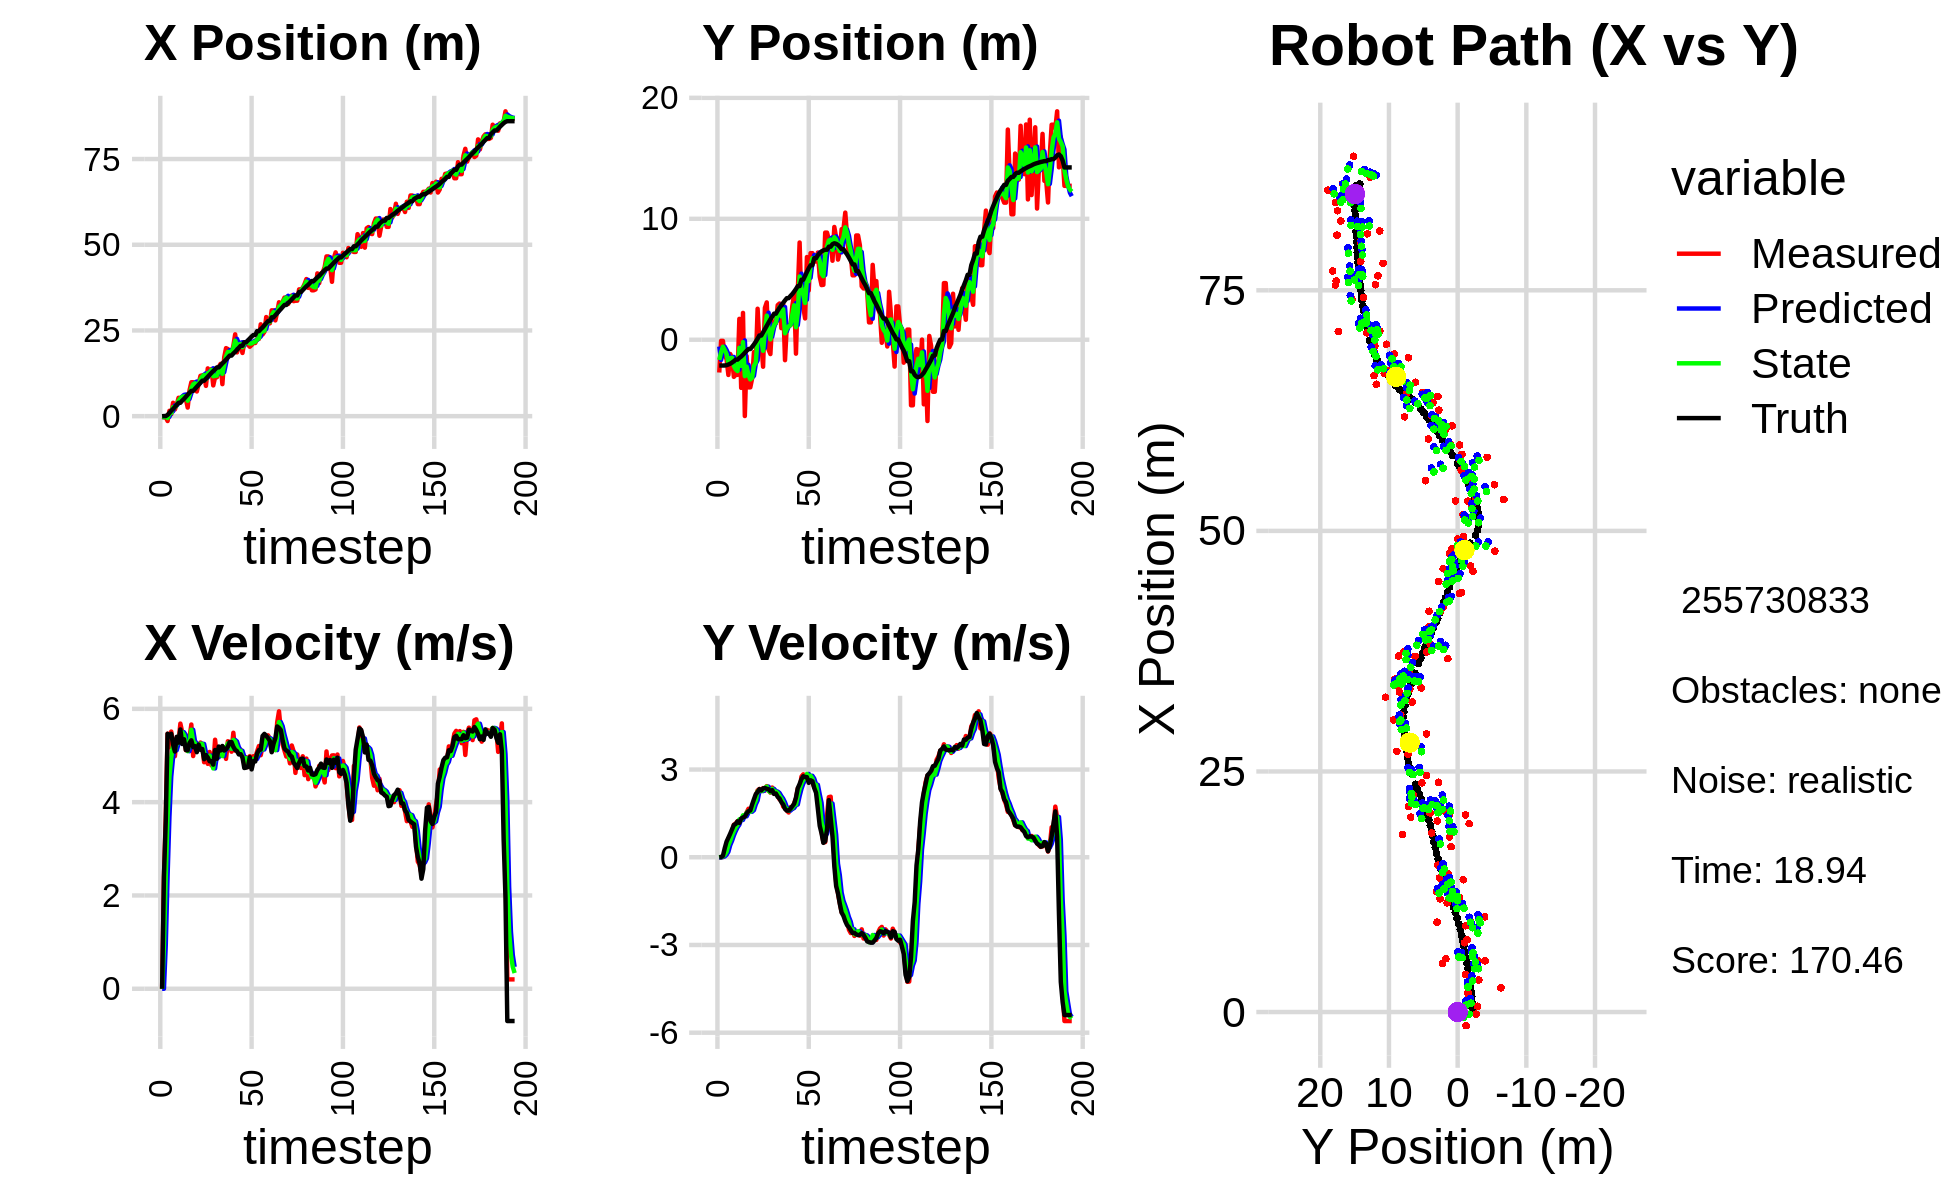

Source data for this figure (header and first rows):
-6.682107763919468146e-01, -1.558858334810653723e+00, 0.000000000000000000e+00, 0.000000000000000000e+00, 0.000000000000000000e+00, 0.000000000000000000e+00, 0.000000000000000000e+00, 0.000000000000000000e+00, -2.436374619593885682e-01, -5.611137581016281128e-01, 0.000000000000000000e+00, 0.000000000000000000e+00, -2.280089431781625806e-02, -2.132395267109037817e+00, 0.000000000000000000e+00, 0.000000000000000000e+00, 0.000000000000000000e+00, -1.867209066404029727e-04
-2.217064667425518720e-01, -2.710993886478131998e+00, 0.000000000000000000e+00, -0.000000000000000000e+00, -2.436374619593885682e-01, -5.611137581016281128e-01, 0.000000000000000000e+00, 0.000000000000000000e+00, -2.320271785225421490e-01, -1.670815108056280751e+00, 9.113101370918853979e-04, -8.697084978807632927e-03, -2.280089431781625806e-02, -2.132395267109037817e+00, 0.000000000000000000e+00, 0.000000000000000000e+00, 0.000000000000000000e+00, 2.242612099507823586e-04
-3.195656850837987339e-01, -9.494067546792123169e-02, 2.388998153966102489e+00, 2.920397332778094501e-03, -2.319360475088329543e-01, -1.671684816554161568e+00, 9.113101370918853979e-04, -8.697084978807632927e-03, -2.738689311224343781e-01, -1.046861086417616660e+00, 9.385773913530844892e-01, 1.235791830773429537e-02, 3.836396165229231936e-02, -2.132366670445596135e+00, 2.399999999999999911e+00, 7.000000000000000146e-03, 2.400000095367431641e+00, -1.222435384988784790e-03
-3.195656850837987339e-01, -9.494067546792123169e-02, 3.682997335895974000e+00, 4.502228508851348690e-03, -1.800111919871259236e-01, -1.045625294586843168e+00, 9.385773913530844892e-01, 1.235791830773429537e-02, -1.402760813309000543e-01, -5.769491695672220866e-01, 2.420892327324425608e+00, 2.667915997419102042e-02, 3.836396165229231936e-02, -2.132366670445596135e+00, 3.600000000000000089e+00, 4.599999999999999922e-02, 3.599999904632568359e+00, -1.222435384988784790e-03
-1.415559025138395377e+00, -1.239687491914967854e+00, 5.467149499900126663e+00, 1.422527456188593942e-01, 1.018131514015425121e-01, -5.742812535698029741e-01, 2.420892327324425608e+00, 2.667915997419102042e-02, -5.573991512673208693e-01, -8.531696259364180968e-01, 3.680196169876819301e+00, 8.488098496330287457e-02, 3.700900363086372380e-01, -2.129124214617607702e+00, 5.464999999999999858e+00, 3.099999999999999978e-01, 5.473999977111816406e+00, -2.601367607712745667e-02
1.563725678665905283e+00, -1.618987009103679986e+00, 5.177984317537412728e+00, 3.529575063445763994e-01, -1.893795342796389392e-01, -8.446815274400878426e-01, 3.680196169876819301e+00, 8.488098496330287457e-02, 7.198796434926751919e-01, -1.197847928695870090e+00, 4.547179347536981275e+00, 1.861181966902687446e-01, 9.576144497672467448e-01, -2.101895048564781376e+00, 5.418000000000000149e+00, 5.340000000000000302e-01, 5.445000171661376953e+00, -6.805975735187530518e-02
5.967715660901332653e-01, -2.912070372419492514e+00, 5.512570230879430433e+00, 6.347976676338465962e-01, 1.174597578246373342e+00, -1.179236109026843282e+00, 4.547179347536981275e+00, 1.861181966902687446e-01, 9.203918941935089748e-01, -1.930239546324580946e+00, 4.957543188684923052e+00, 4.152232274142458879e-01, 1.581546334710126178e+00, -2.047716476948568953e+00, 5.464999999999999858e+00, 6.680000000000000382e-01, 5.506000041961669922e+00, -1.146495789289474487e-01
3.905991105576883893e+00, -1.176704452899108411e+00, 5.262705375559658449e+00, 7.579051372363113659e-01, 1.416146213062001280e+00, -1.888717223583156413e+00, 4.957543188684923052e+00, 4.152232274142458879e-01, 2.617124121359053035e+00, -1.521043779219900527e+00, 5.216883015385148425e+00, 5.625496758152825905e-01, 2.100223092785342249e+00, -1.981427178896989494e+00, 5.235999999999999766e+00, 8.070000000000000506e-01, 5.297999858856201172e+00, -1.430309414863586426e-01
1.963212100970969543e+00, -1.505339921809075276e+00, 4.985368334273570845e+00, 8.716778411786891834e-01, 3.138812422897567789e+00, -1.464788811638372268e+00, 5.216883015385148425e+00, 5.625496758152825905e-01, 2.601283495679264757e+00, -1.495468994904192161e+00, 5.113442821875772815e+00, 7.458830974713188677e-01, 2.695434121850830866e+00, -1.888266118089534373e+00, 5.083999999999999631e+00, 9.559999999999999609e-01, 5.172999858856201172e+00, -1.730974316596984863e-01
3.338421111992834867e+00, -3.068607585459859788e+00, 5.372860321125631167e+00, 1.113346686385833451e+00, 3.112627777866841861e+00, -1.420880685157060341e+00, 5.113442821875772815e+00, 7.458830974713188677e-01, 3.227240765273099665e+00, -2.166412203746140186e+00, 5.254730517417616653e+00, 8.938226057146564374e-01, 3.297324685567760039e+00, -1.773332016598845762e+00, 5.400000000000000355e+00, 1.104000000000000092e+00, 5.512000083923339844e+00, -2.043250203132629395e-01
5.359839944222668962e+00, -2.905090527171653836e+00, 5.301503315609972233e+00, 1.150951634105347621e+00, 3.752713817014861508e+00, -2.077029943174674376e+00, 5.254730517417616653e+00, 8.938226057146564374e-01, 4.492025686173500176e+00, -2.447312718053185954e+00, 5.284098339079737805e+00, 1.022713772615295280e+00, 3.907725839502102616e+00, -1.644065217959368885e+00, 5.275000000000000355e+00, 1.137999999999999901e+00, 5.396999835968017578e+00, -2.137816548347473145e-01
5.359839944222668962e+00, -2.905090527171653836e+00, 5.683602233849214258e+00, 1.233904967934724262e+00, 5.020435520081473868e+00, -2.345041340791656381e+00, 5.284098339079737805e+00, 1.022713772615295280e+00, 5.190795249420772528e+00, -2.588349337985505816e+00, 5.498091805705350943e+00, 1.111041626825563178e+00, 3.907725839502102616e+00, -1.644065217959368885e+00, 5.557999999999999829e+00, 1.227999999999999980e+00, 5.691999912261962891e+00, -2.137816548347473145e-01
5.538674621278458332e+00, 1.727291061069183620e+00, 5.502128067675490897e+00, 1.216476184064414268e+00, 5.740604429991307711e+00, -2.477245175302949409e+00, 5.498091805705350943e+00, 1.111041626825563178e+00, 5.647332512537429849e+00, -6.646648893104964984e-01, 5.498269226138766896e+00, 1.295157600701823286e+00, 4.541461495832904482e+00, -1.504727648597883105e+00, 5.246000000000000441e+00, 1.173999999999999932e+00, 5.375999927520751953e+00, -2.175915986299514771e-01
5.314711718330816126e+00, -3.979182289144358009e+00, 5.436454067826102410e+00, 1.275156619357275423e+00, 6.197159435151306184e+00, -5.351491292403141031e-01, 5.498269226138766896e+00, 1.295157600701823286e+00, 5.782540483925245667e+00, -2.161224252141387137e+00, 5.437940817983689001e+00, 1.277076953818258476e+00, 5.043017892643494093e+00, -1.392083929052172708e+00, 5.347000000000000419e+00, 1.324000000000000066e+00, 5.507999897003173828e+00, -2.303918004035949707e-01
5.037446348534274421e+00, 2.218902601611770997e+00, 5.113138542965275590e+00, 1.332842599054669730e+00, 6.326334565723614745e+00, -2.033516556759561222e+00, 5.437940817983689001e+00, 1.277076953818258476e+00, 5.722863494829301345e+00, -1.978942754759664968e-01, 5.277629142213349667e+00, 1.434035918092947615e+00, 5.659278421235723222e+00, -1.240761981878264919e+00, 5.118000000000000327e+00, 1.362000000000000099e+00, 5.296000003814697266e+00, -2.549956738948822021e-01
2.510661868518288209e+00, -6.308213280187890959e+00, 5.139619405926569407e+00, 1.396635470599168150e+00, 6.250626409050636489e+00, -5.449068366667172980e-02, 5.277629142213349667e+00, 1.434035918092947615e+00, 4.501175250945014028e+00, -3.010205424987749456e+00, 5.091918744558337373e+00, 1.400003299882392138e+00, 6.263906030576700701e+00, -1.080332325433541740e+00, 5.110000000000000320e+00, 1.391000000000000014e+00, 5.296000003814697266e+00, -2.653320431709289551e-01
7.491038529385890321e+00, -1.356639013669725502e+00, 5.380898959329226017e+00, 1.532954350831839285e+00, 5.010367125400847499e+00, -2.870205094999510376e+00, 5.091918744558337373e+00, 1.400003299882392138e+00, 6.168819822324042690e+00, -2.225724467770068049e+00, 5.254384394994856322e+00, 1.521285923286482822e+00, 6.859307794432747407e+00, -9.142168036748484772e-01, 5.267000000000000348e+00, 1.504000000000000004e+00, 5.477000236511230469e+00, -2.775357067584991455e-01
9.894412546075285420e+00, -3.938063906503619371e+00, 5.663929164549496242e+00, 1.659370312375366696e+00, 6.694258261823528677e+00, -2.073595875441419878e+00, 5.254384394994856322e+00, 1.521285923286482822e+00, 8.195071577491301440e+00, -2.938686804282450993e+00, 5.551045144488514715e+00, 1.575899252254100880e+00, 7.367488412766100225e+00, -7.682793601623938429e-01, 5.325000000000000178e+00, 1.574999999999999956e+00, 5.552999973297119141e+00, -2.849963009357452393e-01
9.894412546075285420e+00, -3.938063906503619371e+00, 4.987967588434962352e+00, 1.599006709661159542e+00, 8.750176091940153000e+00, -2.781096879057040727e+00, 5.551045144488514715e+00, 1.575899252254100880e+00, 9.271387783009123140e+00, -3.281496335842446044e+00, 5.308053292676942370e+00, 1.556058360657439854e+00, 7.367488412766100225e+00, -7.682793601623938429e-01, 5.179000000000000270e+00, 1.600000000000000089e+00, 5.421000003814697266e+00, -3.102224469184875488e-01
9.341728476830805761e+00, -3.202571200053524247e+00, 5.238413475006059805e+00, 1.679292847438545122e+00, 9.802193112276817999e+00, -3.125890499776701859e+00, 5.308053292676942370e+00, 1.556058360657439854e+00, 9.586278679562127536e+00, -3.146770943592839931e+00, 5.260957240395770285e+00, 1.610453389494588716e+00, 7.968123940694018081e+00, -5.866597158620293628e-01, 5.200000000000000178e+00, 1.804999999999999938e+00, 5.505000114440917969e+00, -3.102224469184875488e-01
7.205163983713828380e+00, -1.020484136284081300e+00, 5.141081933004077342e+00, 1.862337200654345493e+00, 1.011237440360170403e+01, -2.985725604643381104e+00, 5.260957240395770285e+00, 1.610453389494588716e+00, 8.755840459372894458e+00, -2.162003036859122762e+00, 5.160947677107521336e+00, 1.810039212445970547e+00, 8.565724878143569754e+00, -3.853393061658030305e-01, 5.070999999999999730e+00, 1.985999999999999988e+00, 5.446000099182128906e+00, -3.475426137447357178e-01
9.410459218421188154e+00, -1.865342305950030033e+00, 5.181424038581354807e+00, 2.103166426543184642e+00, 9.271935227083647035e+00, -1.980999115614525685e+00, 5.160947677107521336e+00, 1.810039212445970547e+00, 9.336830410139855374e+00, -1.887271305660252141e+00, 5.174666203603660364e+00, 1.942039931866275548e+00, 9.154069451595733042e+00, -1.614600887311929966e-01, 5.233999999999999986e+00, 2.157000000000000028e+00, 5.660999774932861328e+00, -3.855865895748138428e-01
1.176366188928212786e+01, 2.562573387134859715e+00, 5.277320446392141484e+00, 2.285582873674710580e+00, 9.854297030500221766e+00, -1.693067312473624630e+00, 5.174666203603660364e+00, 1.942039931866275548e+00, 1.074617838333127828e+01, 9.926491549162630434e-02, 5.253829440717041166e+00, 2.253818448500988225e+00, 9.751771478366034529e+00, 8.904738567457484710e-02, 5.121999999999999886e+00, 2.229999999999999982e+00, 5.585999965667724609e+00, -4.087074398994445801e-01
1.191344478553978448e+01, -2.859990458676933689e-01, 5.205076795913562648e+00, 2.335422805003043667e+00, 1.127156132740298311e+01, 3.246467603417251269e-01, 5.253829440717041166e+00, 2.253818448500988225e+00, 1.156922853907005155e+01, 4.512784873907482730e-02, 5.246885120385448964e+00, 2.287365543934890777e+00, 1.034291031827356733e+01, 3.482694160193234301e-01, 5.139000000000000234e+00, 2.330000000000000071e+00, 5.643000125885009766e+00, -4.217571020126342773e-01
1.191344478553978448e+01, -2.859990458676933689e-01, 4.855467997037010264e+00, 2.267887505497001133e+00, 1.209391705110859583e+01, 2.738644031325638828e-01, 5.246885120385448964e+00, 2.287365543934890777e+00, 1.200140145491337762e+01, 3.671771327469147694e-02, 5.060955234127204605e+00, 2.261567803181853797e+00, 1.034291031827356733e+01, 3.482694160193234301e-01, 4.919999999999999929e+00, 2.285000000000000142e+00, 5.423999786376953125e+00, -4.369657635688781738e-01
8.838635710907823295e+00, -2.231313035935417410e+00, 5.064763164958657526e+00, 2.365644899136512880e+00, 1.250749697832609897e+01, 2.628744935928768456e-01, 5.060955234127204605e+00, 2.261567803181853797e+00, 1.080081294757230914e+01, -9.135275602328769562e-01, 4.970378926917294216e+00, 2.292484035188298908e+00, 1.091680481831722638e+01, 6.115374103330420974e-01, 5.009000000000000341e+00, 2.354999999999999982e+00, 5.534999847412109375e+00, -4.369657635688781738e-01
1.393326499921633221e+01, 2.639361573801855432e+00, 4.821056264945651648e+00, 2.279979702372644468e+00, 1.129785084026403830e+01, -6.842791567140470432e-01, 4.970378926917294216e+00, 2.292484035188298908e+00, 1.252307620078703820e+01, 7.309187807120230973e-01, 4.948294640024007762e+00, 2.370011127735649037e+00, 1.149057534212656151e+01, 8.806094662247595517e-01, 4.956000000000000405e+00, 2.367999999999999883e+00, 5.492000102996826172e+00, -4.417508542537689209e-01
1.250503495163069445e+01, 3.086835933901535878e+00, 5.075458697751502157e+00, 2.431892382474894809e+00, 1.301790566478943845e+01, 9.679198934855880454e-01, 4.948294640024007762e+00, 2.370011127735649037e+00, 1.278186984687744143e+01, 1.992936483334611708e+00, 4.997007052411257533e+00, 2.415658243243754111e+00, 1.205870964991874672e+01, 1.150999499748138977e+00, 4.876999999999999780e+00, 2.342000000000000082e+00, 5.409999847412109375e+00, -4.468267261981964111e-01
1.374332132742625134e+01, -8.254545202258414260e-01, 4.787989550006888528e+00, 2.293607906997763290e+00, 1.328157055211856630e+01, 2.234502307658987164e+00, 4.997007052411257533e+00, 2.415658243243754111e+00, 1.349228666608010663e+01, 9.518945166754499976e-01, 4.907469216351538321e+00, 2.273871512550744267e+00, 1.261822274202447147e+01, 1.419680549095869937e+00, 4.876999999999999780e+00, 2.326999999999999957e+00, 5.402999877929687500e+00, -4.467342495918273926e-01
8.969397096452247808e+00, -1.184040830564921487e+00, 4.774271633915407875e+00, 2.210079865357529538e+00, 1.398303358771526028e+01, 1.179281667930524469e+00, 4.907469216351538321e+00, 2.273871512550744267e+00, 1.164811392710601190e+01, 3.284564678965695705e-02, 4.723441360173335823e+00, 2.221775093273189672e+00, 1.317355683254356080e+01, 1.682633115702878657e+00, 4.804000000000000270e+00, 2.258999999999999897e+00, 5.308000087738037109e+00, -4.335416257381439209e-01
1.134780934275504904e+01, 1.510133488147242131e+00, 5.337903448208742851e+00, 2.383800547922310997e+00, 1.212045806312334584e+01, 2.550231561169759020e-01, 4.723441360173335823e+00, 2.221775093273189672e+00, 1.177360449924657715e+01, 7.647409319959612706e-01, 4.997923863887711704e+00, 2.339211882274089493e+00, 1.365168335837995173e+01, 1.900292349853825780e+00, 5.118000000000000327e+00, 2.295999999999999819e+00, 5.609000205993652344e+00, -4.200061559677124023e-01
1.134780934275504904e+01, 1.510133488147242131e+00, 4.963293485635042579e+00, 2.175150658657152292e+00, 1.227339688563534814e+01, 9.986621202233701977e-01, 4.997923863887711704e+00, 2.339211882274089493e+00, 1.184211213557900599e+01, 1.217437936122647724e+00, 4.959587046000574873e+00, 2.266324738192883270e+00, 1.422471383072893580e+01, 2.154173804811426063e+00, 4.927999999999999936e+00, 2.165999999999999925e+00, 5.382999897003173828e+00, -4.130376279354095459e-01
1.436170884829274108e+01, 1.362611367110279081e+00, 5.091520170676754553e+00, 2.231345674977090354e+00, 1.233807084017906419e+01, 1.444070409941936139e+00, 4.959587046000574873e+00, 2.266324738192883270e+00, 1.328411151910822596e+01, 1.414443286152632373e+00, 5.061815831321169412e+00, 2.245686601962646467e+00, 1.422471383072893580e+01, 2.154173804811426063e+00, 5.192000000000000171e+00, 2.178999999999999826e+00, 5.631000041961669922e+00, -4.130376279354095459e-01
1.526053201990866626e+01, 2.858692271867059542e+00, 5.119101867242434878e+00, 2.118111340351721328e+00, 1.379029310224034255e+01, 1.639011946348897020e+00, 5.061815831321169412e+00, 2.245686601962646467e+00, 1.447546578886583113e+01, 2.206256100786853303e+00, 5.123200543544515817e+00, 2.198933160817427623e+00, 1.481489136666140816e+01, 2.408015682007526692e+00, 5.107999999999999652e+00, 2.065999999999999837e+00, 5.510000228881835938e+00, -3.923171758651733398e-01
9.337422876312860609e+00, 2.994220091212151491e+00, 5.075361046439702761e+00, 1.977503360094153173e+00, 1.498778584322028351e+01, 2.426149416868596198e+00, 5.123200543544515817e+00, 2.198933160817427623e+00, 1.235342252680394814e+01, 2.694842711477422270e+00, 4.987032887342354393e+00, 2.092351371423073481e+00, 1.540459206522333346e+01, 2.645460559256877620e+00, 5.203999999999999737e+00, 2.009999999999999787e+00, 5.578999996185302734e+00, -3.715332448482513428e-01
1.718520846835433247e+01, 9.534291764472684338e-01, 5.177295742432789893e+00, 1.971600459707507191e+00, 1.285212581553818367e+01, 2.904077848619729618e+00, 4.987032887342354393e+00, 2.092351371423073481e+00, 1.487208910481598778e+01, 1.935655032149750765e+00, 5.176745822384527074e+00, 2.004918953808162652e+00, 1.590047791446395031e+01, 2.837153865131603059e+00, 5.105999999999999872e+00, 1.885000000000000009e+00, 5.442999839782714844e+00, -3.638604283332824707e-01
1.984515026023350970e+01, 2.962882353661931312e+00, 4.927548410249400490e+00, 1.734774459551692072e+00, 1.538976368705444031e+01, 2.136146927530567119e+00, 5.176745822384527074e+00, 2.004918953808162652e+00, 1.746064286564588741e+01, 2.520759986520241469e+00, 5.149616161259205960e+00, 1.878339831216186084e+00, 1.648646119113017150e+01, 3.054358435755682333e+00, 5.136000000000000121e+00, 1.806999999999999940e+00, 5.443999767303466797e+00, -3.385055363178253174e-01
1.957930686901577744e+01, -1.689392135546113671e+00, 5.304928784164709477e+00, 1.687962860392798969e+00, 1.797560448177180703e+01, 2.708593969641860166e+00, 5.149616161259205960e+00, 1.878339831216186084e+00, 1.872499386021467060e+01, 5.336018027304310074e-01, 5.259949419070761856e+00, 1.711496693106862699e+00, 1.707899239461462670e+01, 3.253192378570598731e+00, 5.187000000000000277e+00, 1.651000000000000023e+00, 5.443999767303466797e+00, -3.080580830574035645e-01
1.819022634428712948e+01, 1.185049486994909085e+00, 5.283355688828352825e+00, 1.592004414124553513e+00, 1.925098880212174635e+01, 7.047514720411173217e-01, 5.259949419070761856e+00, 1.711496693106862699e+00, 1.875721575766868909e+01, 9.228054028818157839e-01, 5.249179296761140812e+00, 1.657728330107016257e+00, 1.767221596645302029e+01, 3.438165618643429955e+00, 5.288000000000000256e+00, 1.596000000000000085e+00, 5.522999763488769531e+00, -2.926714718341827393e-01
1.819022634428712948e+01, 1.185049486994909085e+00, 5.081328170973890224e+00, 1.531128577035066218e+00, 1.928213368734480326e+01, 1.088578235892517343e+00, 5.249179296761140812e+00, 1.657728330107016257e+00, 1.877058799861005411e+01, 1.110437857165398112e+00, 5.144680376587720261e+00, 1.594594343371271483e+00, 1.767221596645302029e+01, 3.438165618643429955e+00, 5.286999999999999922e+00, 1.598000000000000087e+00, 5.522999763488769531e+00, -2.926714718341827393e-01
2.054908469130879567e+01, 1.189564659334273244e+00, 5.486845517246515591e+00, 1.712901613144989899e+00, 1.928505603626882703e+01, 1.269897291502525283e+00, 5.144680376587720261e+00, 1.594594343371271483e+00, 1.988128200980962390e+01, 1.217139412878202709e+00, 5.333168276604377311e+00, 1.653138579960805599e+00, 1.827950051288484445e+01, 3.622203304359270071e+00, 5.185999999999999943e+00, 1.661000000000000032e+00, 5.445000171661376953e+00, -3.025963306427001953e-01
2.387586548736694425e+01, 2.783439232615069869e+00, 5.104157203745565141e+00, 1.655758775504908353e+00, 2.041459883747006288e+01, 1.382453270874283380e+00, 5.333168276604377311e+00, 1.653138579960805599e+00, 2.202086436535150682e+01, 2.066600642222803597e+00, 5.300646472036262935e+00, 1.683001003621668934e+00, 1.877607872890278884e+01, 3.779850436479562426e+00, 5.121000000000000441e+00, 1.745999999999999996e+00, 5.410999774932861328e+00, -3.136838376522064209e-01
1.860517993403009385e+01, 3.794049082967268394e+00, 5.224144623277805266e+00, 1.840878685685329863e+00, 2.255092901255513382e+01, 2.234900742584970512e+00, 5.300646472036262935e+00, 1.683001003621668934e+00, 2.071104969185516609e+01, 2.850127005624897070e+00, 5.181745100129513837e+00, 1.778920255652283622e+00, 1.937252190526709938e+01, 3.979242278859752346e+00, 5.092999999999999972e+00, 1.826999999999999957e+00, 5.410999774932861328e+00, -3.387925922870635986e-01
2.049134346708572707e+01, -1.150524186166734575e+00, 5.057601174516024756e+00, 2.003564568985167771e+00, 2.122922420186811721e+01, 3.028019031190125609e+00, 5.181745100129513837e+00, 1.778920255652283622e+00, 2.088324658312406612e+01, 1.034329074563326900e+00, 5.106309298923479290e+00, 1.804669409439207950e+00, 1.995548394143192539e+01, 4.194465590754668405e+00, 5.022999999999999687e+00, 2.039000000000000146e+00, 5.421000003814697266e+00, -3.771823048591613770e-01
2.069196776844114893e+01, 4.001155001801846467e+00, 5.124671702792915617e+00, 2.352883390701517197e+00, 2.139387751301641316e+01, 1.214796015507247695e+00, 5.106309298923479290e+00, 1.804669409439207950e+00, 2.106728263740868812e+01, 2.263053440820899986e+00, 5.100245785155316902e+00, 2.094490804722950905e+00, 2.052843811907637672e+01, 4.436230613919684984e+00, 5.027999999999999581e+00, 2.365000000000000213e+00, 5.556000232696533203e+00, -4.304192960262298584e-01
1.843960836331606146e+01, 8.039191914587847876e+00, 4.984718084461727372e+00, 2.288626680586687723e+00, 2.157730721592421830e+01, 2.472502521293195255e+00, 5.100245785155316902e+00, 2.094490804722950905e+00, 2.011440556550936165e+01, 5.231169214744418205e+00, 4.976406057077281453e+00, 2.337490983701589364e+00, 2.052843811907637672e+01, 4.436230613919684984e+00, 4.958999999999999631e+00, 2.505999999999999783e+00, 5.556000232696533203e+00, -4.304192960262298584e-01
2.155851850391995939e+01, 2.721680595090769650e+00, 4.824536301151426620e+00, 2.757553310369001753e+00, 2.061204617121709148e+01, 5.464918313114576875e+00, 4.976406057077281453e+00, 2.337490983701589364e+00, 2.104972382800897535e+01, 4.262294044359089540e+00, 4.924311532957756476e+00, 2.516631206240067531e+00, 2.155550721106305190e+01, 4.965061140901122272e+00, 4.732000000000000206e+00, 2.673999999999999932e+00, 5.434999942779541016e+00, -5.192516446113586426e-01
2.155851850391995939e+01, 2.721680595090769650e+00, 4.962578565552950849e+00, 2.836453929912563954e+00, 2.154215498130475126e+01, 4.513957164983096071e+00, 4.924311532957756476e+00, 2.516631206240067531e+00, 2.155055705462398308e+01, 3.707187454411645433e+00, 4.942895413052811548e+00, 2.646156712574139647e+00, 2.155550721106305190e+01, 4.965061140901122272e+00, 4.738999999999999879e+00, 2.770999999999999908e+00, 5.489999771118164062e+00, -5.192516446113586426e-01
2.082450964912503366e+01, 1.762129021684112340e+00, 4.753356623777031942e+00, 2.774818708458668848e+00, 2.204484659592926477e+01, 3.971803125669059575e+00, 4.942895413052811548e+00, 2.646156712574139647e+00, 2.147242971591237648e+01, 3.040637522695794015e+00, 4.826961876998325351e+00, 2.695523906777570478e+00, 2.210690548872569394e+01, 5.284970236833756552e+00, 4.753999999999999559e+00, 2.745999999999999996e+00, 5.489999771118164062e+00, -5.283926129341125488e-01
2.024933150248254776e+01, 6.837030483885614629e+00, 4.985438135850043473e+00, 2.787893357608431266e+00, 2.195512590361220973e+01, 3.310189913373551285e+00, 4.826961876998325351e+00, 2.695523906777570478e+00, 2.116427957097587509e+01, 5.045904623208198103e+00, 4.865282675292894154e+00, 2.848863106793674937e+00, 2.265990212401204218e+01, 5.602647735799322071e+00, 4.964000000000000412e+00, 2.740000000000000213e+00, 5.670000076293945312e+00, -5.098846554756164551e-01
2.073821976599060335e+01, 4.078204466395996874e+00, 4.956146958489472176e+00, 2.685586951116515131e+00, 2.165080783850516610e+01, 5.330790933887565863e+00, 4.865282675292894154e+00, 2.848863106793674937e+00, 2.122766169842724082e+01, 4.844900249566069128e+00, 4.889027822625620523e+00, 2.773044876270626791e+00, 2.321974804874115250e+01, 5.911072207755357688e+00, 4.701999999999999957e+00, 2.544999999999999929e+00, 5.346000194549560547e+00, -4.965798854827880859e-01
2.134878662045399267e+01, 7.159536077664419018e+00, 4.984433315535199860e+00, 2.687935031344712122e+00, 2.171656448068980438e+01, 5.122204737193131407e+00, 4.889027822625620523e+00, 2.773044876270626791e+00, 2.154730883100243943e+01, 6.093428085768979763e+00, 4.926457290474109740e+00, 2.786032196790510618e+00, 2.367605832048328551e+01, 6.158113909929975982e+00, 4.876999999999999780e+00, 2.633000000000000007e+00, 5.541999816894531250e+00, -4.945647418498992920e-01
2.134878662045399267e+01, 7.159536077664419018e+00, 4.955322496828769907e+00, 2.571900075232003147e+00, 2.203995456004984987e+01, 6.372031305448031091e+00, 4.926457290474109740e+00, 2.786032196790510618e+00, 2.171864814577890002e+01, 6.734910287648396832e+00, 4.925428210777266003e+00, 2.692491529811430695e+00, 2.367605832048328551e+01, 6.158113909929975982e+00, 4.871999999999999886e+00, 2.600999999999999979e+00, 5.521999835968017578e+00, -4.787457585334777832e-01
2.252357628754368335e+01, 6.465305133143990801e+00, 5.085833925360202734e+00, 2.391378681292306130e+00, 2.221119096685662697e+01, 7.004159440629539546e+00, 4.925428210777266003e+00, 2.692491529811430695e+00, 2.235993745147150236e+01, 6.683961268654742938e+00, 5.008543788965511112e+00, 2.499645444341233702e+00, 2.480402043298269277e+01, 6.741723491874994423e+00, 5.043000000000000149e+00, 2.369000000000000217e+00, 5.572000026702880859e+00, -4.395278394222259521e-01
2.252357628754368335e+01, 6.465305133143990801e+00, 5.202572989484066213e+00, 2.446269838439175004e+00, 2.286079183036805418e+01, 6.933925813088865908e+00, 5.008543788965511112e+00, 2.499645444341233702e+00, 2.270780440085875540e+01, 6.748862029703190046e+00, 5.093559609106052655e+00, 2.477536223680645300e+00, 2.480402043298269277e+01, 6.741723491874994423e+00, 5.116999999999999993e+00, 2.205000000000000071e+00, 5.572000026702880859e+00, -4.395278394222259521e-01
2.679566362320069572e+01, 7.210347233318763926e+00, 5.006222575137779351e+00, 1.920619536882415268e+00, 2.321716036176935916e+01, 6.996615652071254132e+00, 5.093559609106052655e+00, 2.477536223680645300e+00, 2.488145866807258599e+01, 6.993506378452597261e+00, 5.129438398095849116e+00, 2.155485171689174972e+00, 2.538735154102637281e+01, 6.996470881338469283e+00, 5.126000000000000334e+00, 1.651000000000000023e+00, 5.385000228881835938e+00, -3.663294911384582520e-01
2.381664493512883851e+01, 5.221889568790790470e+00, 5.199734648446626473e+00, 1.445810089597679760e+00, 2.539440250788216957e+01, 7.209054895621514802e+00, 5.129438398095849116e+00, 2.155485171689174972e+00, 2.466107879613790388e+01, 6.497021477451666804e+00, 5.129083999592420007e+00, 1.863408006725588262e+00, 2.587716343847703371e+01, 7.164056255293352216e+00, 5.418000000000000149e+00, 1.074000000000000066e+00, 5.524000167846679688e+00, -2.712038159370422363e-01
2.459088256796067284e+01, 4.519166423273801136e+00, 5.358391839258749734e+00, 8.850991043465303854e-01, 2.517398719609714419e+01, 6.683362278124225675e+00, 5.129083999592420007e+00, 1.863408006725588262e+00, 2.490723680952969943e+01, 5.468645583219307937e+00, 5.225589874770180110e+00, 1.205473018395892604e+00, 2.649607518184048516e+01, 7.304972125223038404e+00, 5.463000000000000078e+00, 8.189999999999999503e-01, 5.524000167846679688e+00, -1.637018322944641113e-01
2.890928044714232570e+01, 4.540651751682587722e+00, 5.323035911164529566e+00, 5.161329469030545569e-01, 2.542979579700671877e+01, 5.589192885058896998e+00, 5.225589874770180110e+00, 1.205473018395892604e+00, 2.705226158175795348e+01, 5.255671611930179843e+00, 5.346478775661942962e+00, 9.249532550666361708e-01, 2.712048390336560644e+01, 7.387097789380795199e+00, 5.424000000000000377e+00, 4.929999999999999938e-01, 5.446000099182128906e+00, -9.665997326374053955e-02
2.709236493555536285e+01, 8.857344461396527535e+00, 5.431478745235667205e+00, 5.166943164387609588e-01, 2.758690945932414706e+01, 5.348166937436843682e+00, 5.346478775661942962e+00, 9.249532550666361708e-01, 2.735840457114599289e+01, 6.952652729633865825e+00, 5.376241209624268436e+00, 8.009091846026376027e-01, 2.773260167041497226e+01, 7.441760493360318307e+00, 5.371999999999999886e+00, 5.480000000000000426e-01, 5.400000095367431641e+00, -9.484416991472244263e-02
2.709236493555536285e+01, 8.857344461396527535e+00, 5.363790263704507844e+00, 1.433338241759253506e+00, 2.789602869210841973e+01, 7.032743648094129441e+00, 5.376241209624268436e+00, 8.009091846026376027e-01, 2.752150257632339603e+01, 7.710922390911572499e+00, 5.353084504529176613e+00, 1.049614875801146097e+00, 2.773260167041497226e+01, 7.441760493360318307e+00, 5.314000000000000057e+00, 9.599999999999999645e-01, 5.400000095367431641e+00, -2.611234784126281738e-01
... 134 more rows
